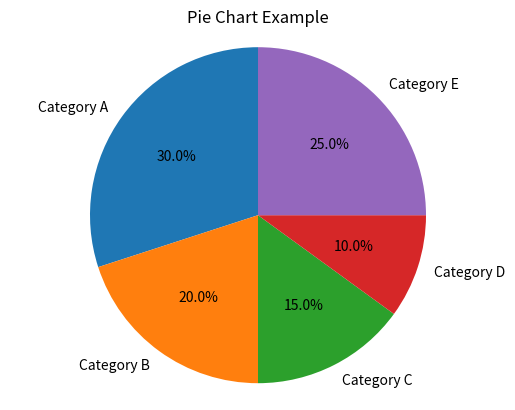

Here is the Python script that generated this plot:
# Piechart
# Useful for visualizing proportions of a whole
import matplotlib.pyplot as plt

data = [30, 20, 15, 10, 25]

labels = ["Category A", "Category B", "Category C", "Category D", "Category E"]

fig, ax = plt.subplots()
ax.pie(data, labels=labels, autopct="%1.1f%%", startangle=90)
ax.set_title("Pie Chart Example")
ax.axis("equal")  # Equal aspect ratio ensures that pie is drawn as a circle.
plt.show()
